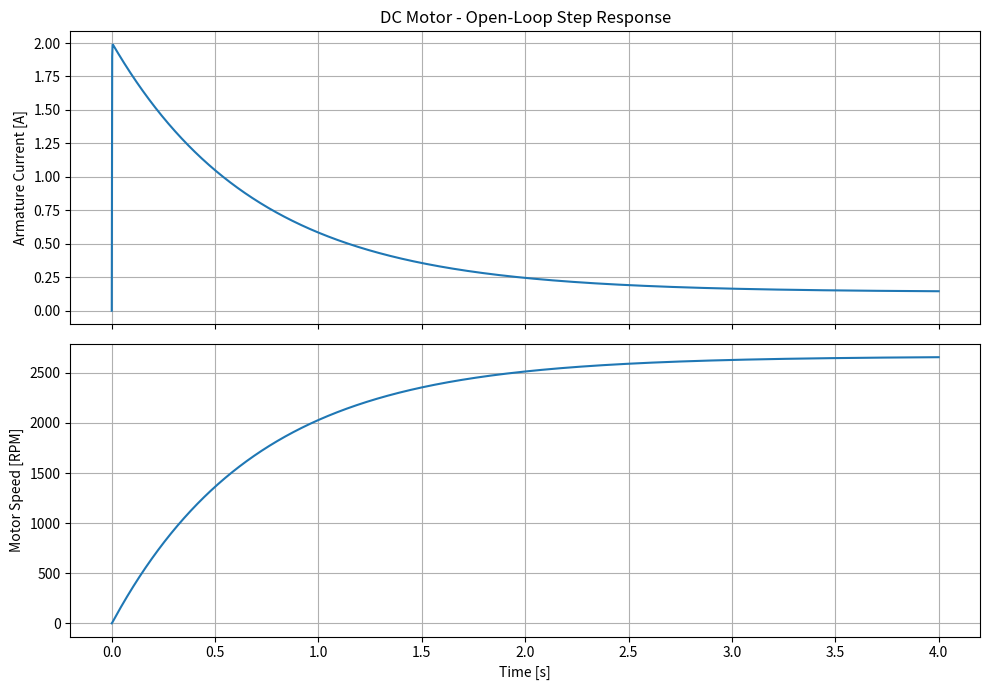

The script that saved this image:
import numpy as np
from scipy import signal
import matplotlib.pyplot as plt

R = 3.0
L = 0.002
Ke = 0.02
Kt = 0.02
J = 0.0001
b = 0.00001

A_matrix = np.array([[-R/L, -Ke/L], [Kt/J, -b/J]])
B_matrix = np.array([[1/L, 0], [0, -1/J]])
C_matrix = np.array([[0, 1]])
D_matrix = np.array([[0, 0]])

motor_system = signal.StateSpace(A_matrix, B_matrix, C_matrix, D_matrix)
print("State-space representation of the DC motor:")
print(motor_system)

t_start = 0.0
t_end = 4.0
V = 6.0

t_eval = np.linspace(t_start, t_end, 2000)

voltage = np.ones_like(t_eval) * 6.0
load_torque = np.zeros_like(t_eval)

U = np.column_stack((voltage, load_torque))


tout, yout, xout = signal.lsim(motor_system, U, t_eval)\


rpm = yout* 60 / (2 * np.pi)


fig, axes = plt.subplots(2, 1, figsize=(10, 7), sharex=True)

# Current response
axes[0].plot(tout, xout[:, 0])
axes[0].set_ylabel("Armature Current [A]")
axes[0].set_title("DC Motor - Open-Loop Step Response")
axes[0].grid(True)

# Speed response
axes[1].plot(tout, rpm)
axes[1].set_xlabel("Time [s]")
axes[1].set_ylabel("Motor Speed [RPM]")
axes[1].grid(True)

plt.tight_layout()
plt.savefig("motor_response_statespace.png", dpi=150)
